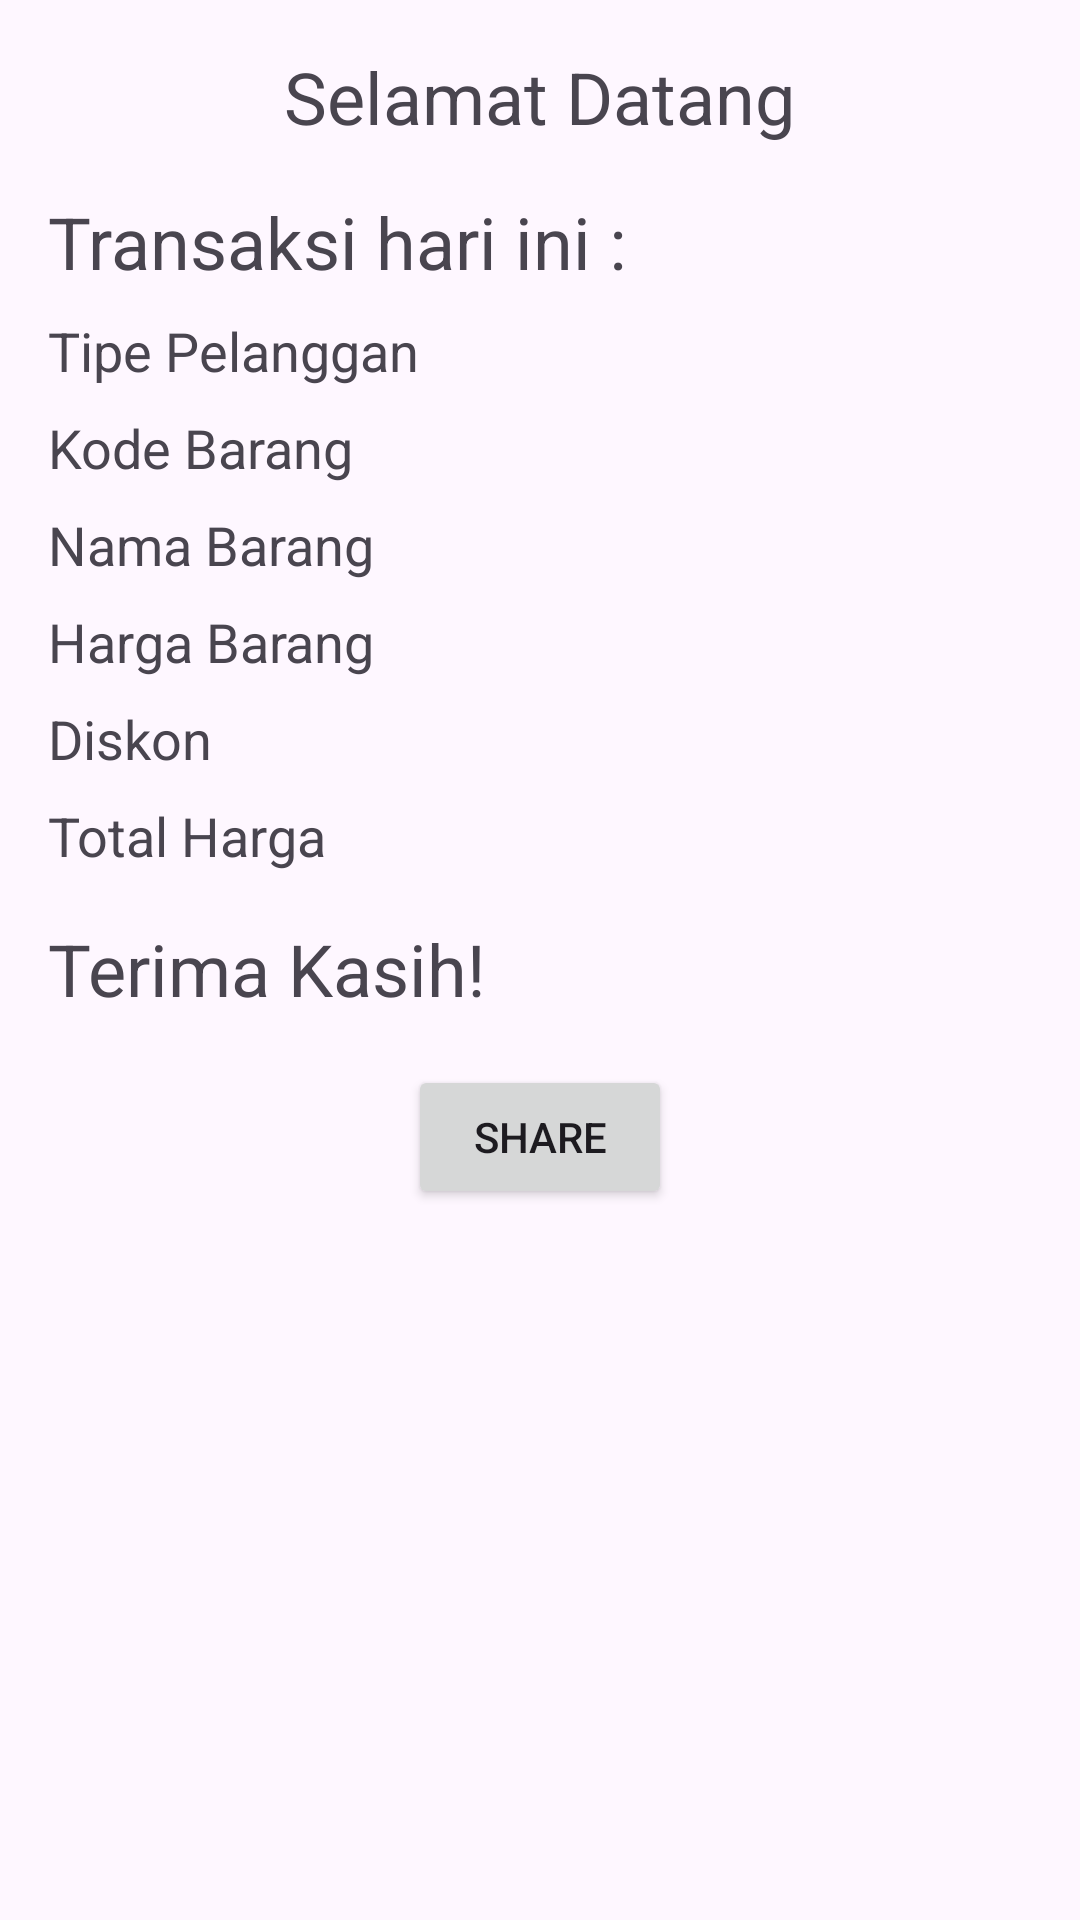

Produce the Android XML layout that renders to this screen, including the resource entries it uses.
<!-- AndroidManifest.xml: application theme Theme.RizkyLeoQuiz1 -->
<!-- res/layout/activity_tampilan_hasil.xml -->
<?xml version="1.0" encoding="utf-8"?>
<LinearLayout
    xmlns:android="http://schemas.android.com/apk/res/android"
    android:layout_width="match_parent"
    android:layout_height="match_parent"
    android:orientation="vertical">


    <TextView
        android:id="@+id/nama"
        android:layout_width="wrap_content"
        android:layout_height="wrap_content"
        android:textSize="24sp"
        android:text="Selamat Datang"
        android:layout_marginTop="16dp"
        android:layout_marginStart="16dp"
        android:layout_marginEnd="16dp"
        android:layout_gravity="center_horizontal"/>
    <TextView
        android:id="@+id/Transaksi"
        android:layout_width="wrap_content"
        android:layout_height="wrap_content"
        android:textSize="24sp"
        android:text="Transaksi hari ini :"
        android:layout_marginTop="16dp"
        android:layout_marginStart="16dp"
        android:layout_marginEnd="16dp"/>


    <TextView
        android:id="@+id/tipe_pelanggan"
        android:layout_width="wrap_content"
        android:layout_height="wrap_content"
        android:textSize="18sp"
        android:text="Tipe Pelanggan"
        android:layout_marginTop="8dp"
        android:layout_marginStart="16dp"
        android:layout_marginEnd="16dp"/>

    <TextView
        android:id="@+id/kode_barang_text_view"
        android:layout_width="wrap_content"
        android:layout_height="wrap_content"
        android:textSize="18sp"
        android:text="Kode Barang"
        android:layout_marginTop="8dp"
        android:layout_marginStart="16dp"
        android:layout_marginEnd="16dp"/>

    <TextView
        android:id="@+id/nama_barang_text_view"
        android:layout_width="wrap_content"
        android:layout_height="wrap_content"
        android:textSize="18sp"
        android:text="Nama Barang"
        android:layout_marginTop="8dp"
        android:layout_marginStart="16dp"
        android:layout_marginEnd="16dp"/>

    <TextView
        android:id="@+id/harga_barang_text_view"
        android:layout_width="wrap_content"
        android:layout_height="wrap_content"
        android:textSize="18sp"
        android:text="Harga Barang"
        android:layout_marginTop="8dp"
        android:layout_marginStart="16dp"
        android:layout_marginEnd="16dp"/>

    <TextView
        android:id="@+id/diskon_text_view"
        android:layout_width="wrap_content"
        android:layout_height="wrap_content"
        android:textSize="18sp"
        android:text="Diskon"
        android:layout_marginTop="8dp"
        android:layout_marginStart="16dp"
        android:layout_marginEnd="16dp"/>

    <TextView
        android:id="@+id/total_harga_text_view"
        android:layout_width="wrap_content"
        android:layout_height="wrap_content"
        android:textSize="18sp"
        android:text="Total Harga"
        android:layout_marginTop="8dp"
        android:layout_marginStart="16dp"
        android:layout_marginEnd="16dp"/>

    <TextView
        android:id="@+id/terima_kasih_text_view"
        android:layout_width="wrap_content"
        android:layout_height="wrap_content"
        android:textSize="24sp"
        android:text="Terima Kasih!"
        android:layout_marginTop="16dp"
        android:layout_marginStart="16dp"
        android:layout_marginEnd="16dp"/>
    <Button
        android:id="@+id/share_button"
        android:layout_width="wrap_content"
        android:layout_height="wrap_content"
        android:text="Share"
        android:layout_gravity="center_horizontal"
        android:layout_marginTop="16dp"/>


</LinearLayout>
<!-- resources referenced by this layout -->
<resources>
  <style name="Theme.RizkyLeoQuiz1" parent="Base.Theme.RizkyLeoQuiz1" />
  <style name="Base.Theme.RizkyLeoQuiz1" parent="Theme.Material3.DayNight.NoActionBar">
          
          
      </style>
</resources>
